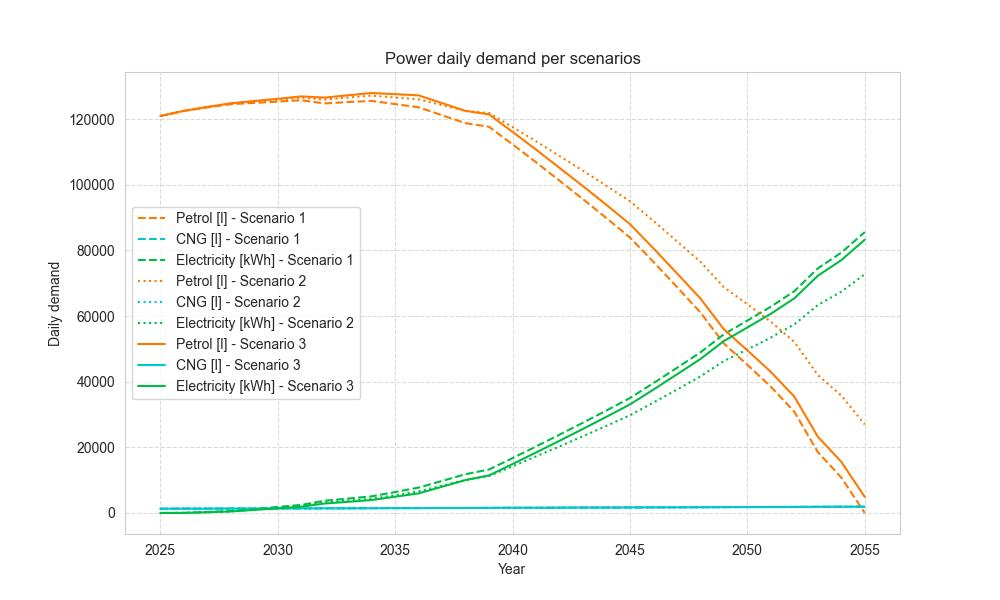

Values plotted in this chart, from the file beside it:
, Year, Scenario, Petrol [l], CNG [l], Electricity [kWh]
0, 2025, Scenario 1, 120928, 1299, 0.0
1, 2026, Scenario 1, 122513, 1331, 19.35
2, 2027, Scenario 1, 123569, 1331, 290.2
3, 2028, Scenario 1, 124545, 1364, 599.8
4, 2029, Scenario 1, 124951, 1364, 1219
5, 2030, Scenario 1, 125317, 1396, 1838
6, 2031, Scenario 1, 125764, 1396, 2457
7, 2032, Scenario 1, 124788, 1429, 3734
8, 2033, Scenario 1, 125195, 1429, 4392
9, 2034, Scenario 1, 125561, 1461, 5069
10, 2035, Scenario 1, 124585, 1494, 6384
11, 2036, Scenario 1, 123610, 1494, 7739
12, 2037, Scenario 1, 121172, 1526, 9770
13, 2038, Scenario 1, 118775, 1526, 11821
14, 2039, Scenario 1, 117677, 1558, 13252
15, 2040, Scenario 1, 112314, 1591, 16715
16, 2041, Scenario 1, 106869, 1591, 20256
17, 2042, Scenario 1, 101261, 1623, 23854
18, 2043, Scenario 1, 95613, 1656, 27511
19, 2044, Scenario 1, 89843, 1656, 31225
20, 2045, Scenario 1, 83951, 1688, 35017
21, 2046, Scenario 1, 76515, 1721, 39564
22, 2047, Scenario 1, 68875, 1721, 44207
23, 2048, Scenario 1, 61114, 1753, 48928
24, 2049, Scenario 1, 51646, 1786, 54461
25, 2050, Scenario 1, 45145, 1818, 58620
26, 2051, Scenario 1, 38481, 1818, 62857
27, 2052, Scenario 1, 30842, 1851, 67578
28, 2053, Scenario 1, 18570, 1883, 74504
29, 2054, Scenario 1, 10809, 1916, 79321
30, 2055, Scenario 1, 0.0, 1916, 85589
31, 2025, Scenario 2, 120928, 1299, 0.0
32, 2026, Scenario 2, 122525, 1331, 32.89
33, 2027, Scenario 2, 123667, 1331, 263.1
34, 2028, Scenario 2, 124740, 1364, 526.2
35, 2029, Scenario 2, 125341, 1364, 1052
36, 2030, Scenario 2, 125902, 1396, 1579
37, 2031, Scenario 2, 126544, 1396, 2105
38, 2032, Scenario 2, 125971, 1429, 3190
39, 2033, Scenario 2, 126585, 1429, 3749
40, 2034, Scenario 2, 127157, 1461, 4308
41, 2035, Scenario 2, 126597, 1494, 5427
42, 2036, Scenario 2, 126048, 1494, 6578
43, 2037, Scenario 2, 124256, 1526, 8321
44, 2038, Scenario 2, 122505, 1526, 10064
45, 2039, Scenario 2, 121859, 1558, 11281
46, 2040, Scenario 2, 117580, 1591, 14208
47, 2041, Scenario 2, 113256, 1591, 17234
48, 2042, Scenario 2, 108783, 1623, 20293
49, 2043, Scenario 2, 104280, 1656, 23384
50, 2044, Scenario 2, 99680, 1656, 26542
51, 2045, Scenario 2, 94983, 1688, 29765
52, 2046, Scenario 2, 88985, 1721, 33646
53, 2047, Scenario 2, 82809, 1721, 37592
54, 2048, Scenario 2, 76535, 1753, 41605
55, 2049, Scenario 2, 68810, 1786, 46308
56, 2050, Scenario 2, 63613, 1818, 49827
57, 2051, Scenario 2, 58290, 1818, 53445
58, 2052, Scenario 2, 52138, 1851, 57458
59, 2053, Scenario 2, 42049, 1883, 63345
... 33 more rows
